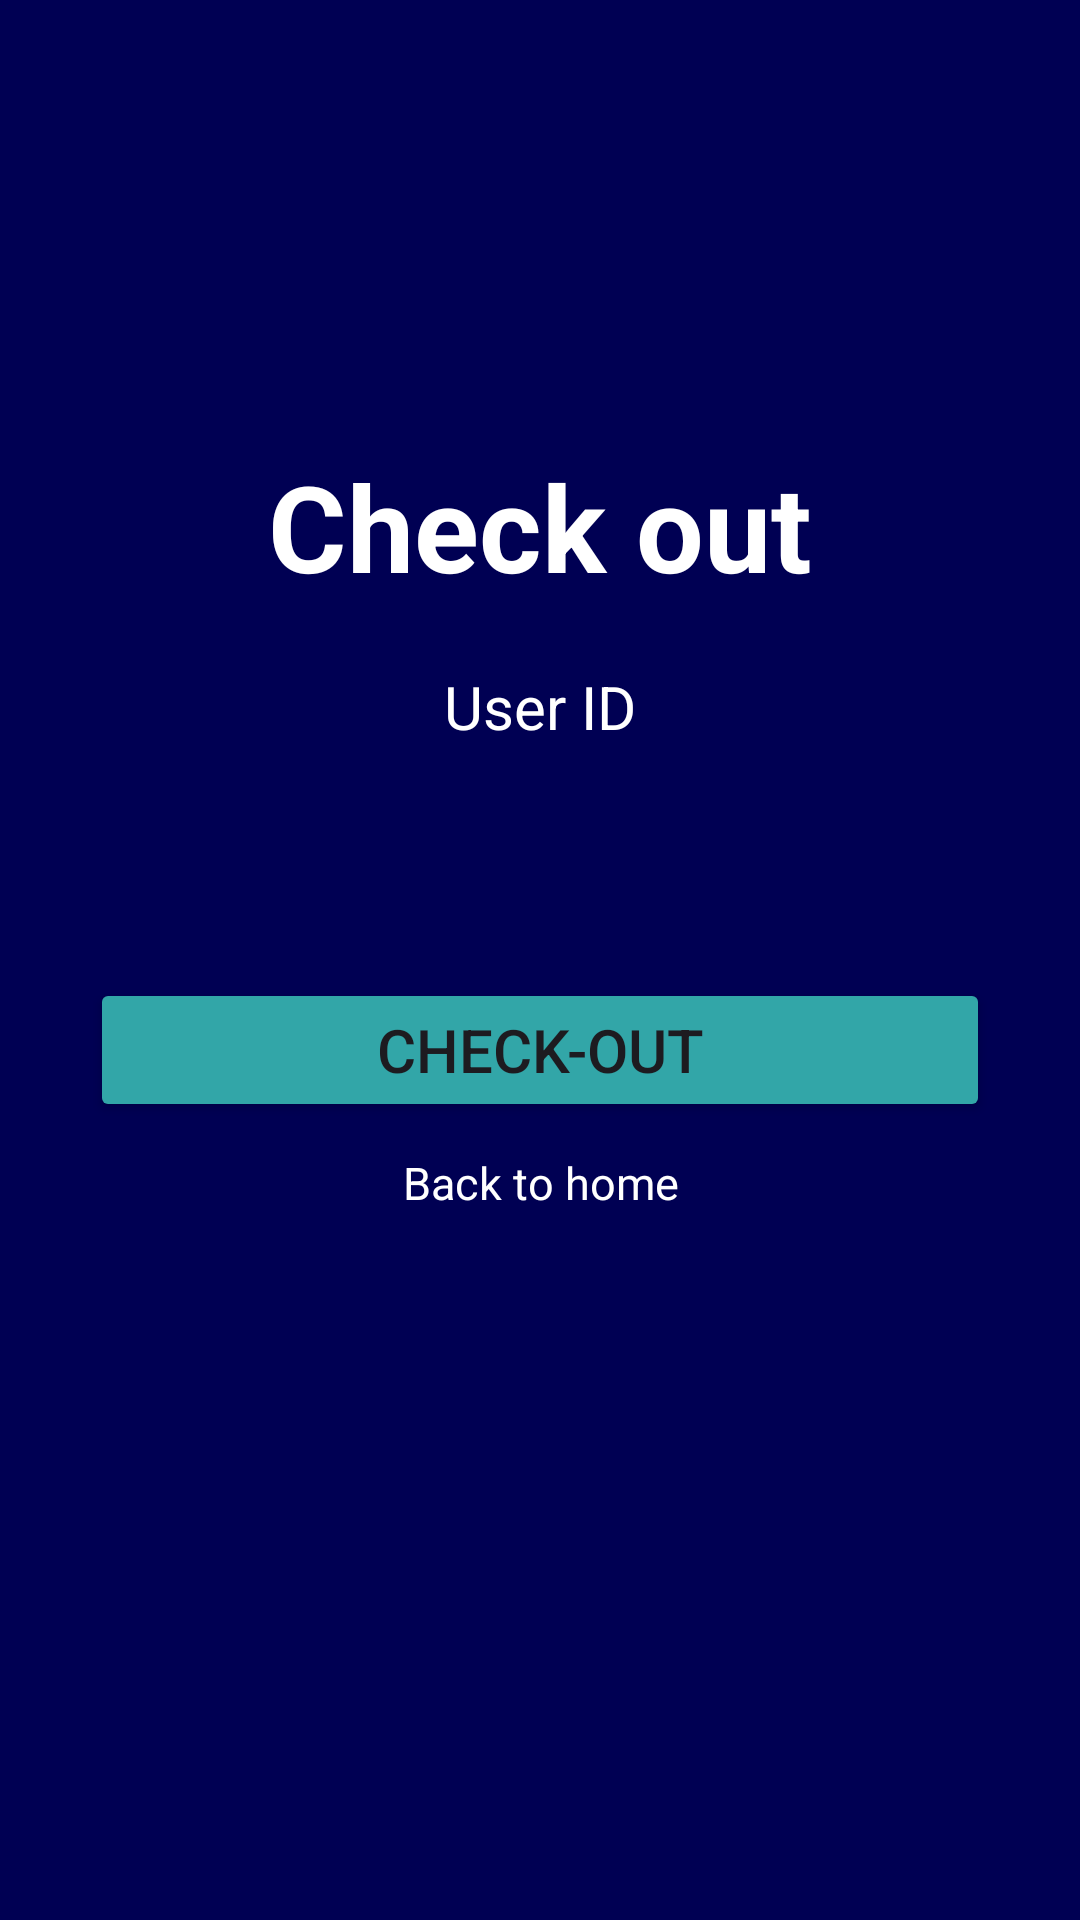

Here is an Android app screen rendered from its layout file. Give the layout XML and the strings, colors and styles it references.
<!-- AndroidManifest.xml: application theme Theme.Biometric_Attendance -->
<!-- res/layout/activity_checkout.xml -->
<?xml version="1.0" encoding="utf-8"?>
<RelativeLayout xmlns:android="http://schemas.android.com/apk/res/android"
    xmlns:app="http://schemas.android.com/apk/res-auto"
    xmlns:tools="http://schemas.android.com/tools"
    android:id="@+id/attendance"
    android:layout_width="match_parent"
    android:layout_height="match_parent"
    android:background="@color/navy"
    android:gravity="center"
    tools:context=".CheckoutActivity">

    <LinearLayout
        android:layout_width="match_parent"
        android:layout_height="wrap_content"
        android:gravity="center"
        android:orientation="vertical">

        <TextView
            android:layout_width="300dp"
            android:layout_height="wrap_content"
            android:layout_marginBottom="20dp"
            android:gravity="center"
            android:text="Check out"
            android:textColor="@color/white"
            android:textSize="40sp"
            android:textStyle="bold" />
        <TextView
            android:id="@+id/userIdCheckout"
            android:layout_width="300dp"
            android:layout_height="wrap_content"
            android:layout_marginBottom="20dp"
            android:gravity="center"
            android:text="User ID"
            android:textColor="@color/white"
            android:textSize="20sp"
            />

        <TextView
            android:id="@+id/checkoutCompletedText"
            android:layout_width="300dp"
            android:layout_height="wrap_content"
            android:layout_marginBottom="20dp"
            android:gravity="center"
            android:text=""
            android:textColor="@color/white"
            android:textSize="20sp" />


        <Button
            android:id="@+id/checkoutCompleteBtn"
            android:layout_width="300dp"
            android:layout_height="wrap_content"
            android:layout_marginTop="10dp"
            android:backgroundTint="@color/turquoise"
            android:padding="10dp"
            android:text="Check-out"
            android:textSize="20sp" />
        <TextView
            android:id="@+id/toHomeScreenCheckoutWindow"
            android:layout_width="match_parent"
            android:layout_height="wrap_content"
            android:gravity="center"
            android:text="Back to home"
            android:textColor="@color/white"
            android:layout_margin="10dp"
            android:textSize="15sp" />

        <TextView
            android:id="@+id/checkoutWarning"
            android:layout_width="match_parent"
            android:layout_height="wrap_content"
            android:layout_margin="20dp"
            android:layout_marginBottom="20dp"
            android:gravity="center"
            android:padding="5dp"
            android:text=""
            android:textColor="@color/red"
            android:textSize="20sp"
            android:textStyle="bold" />



    </LinearLayout>


</RelativeLayout>
<!-- resources referenced by this layout -->
<resources>
  <color name="navy">#000053</color>
  <color name="red">#ff0000</color>
  <color name="turquoise">#32a6a8</color>
  <color name="white">#FFFFFFFF</color>
  <style name="Theme.Biometric_Attendance" parent="Base.Theme.Biometric_Attendance" />
  <style name="Base.Theme.Biometric_Attendance" parent="Theme.Material3.DayNight.NoActionBar">
          
          
      </style>
</resources>
